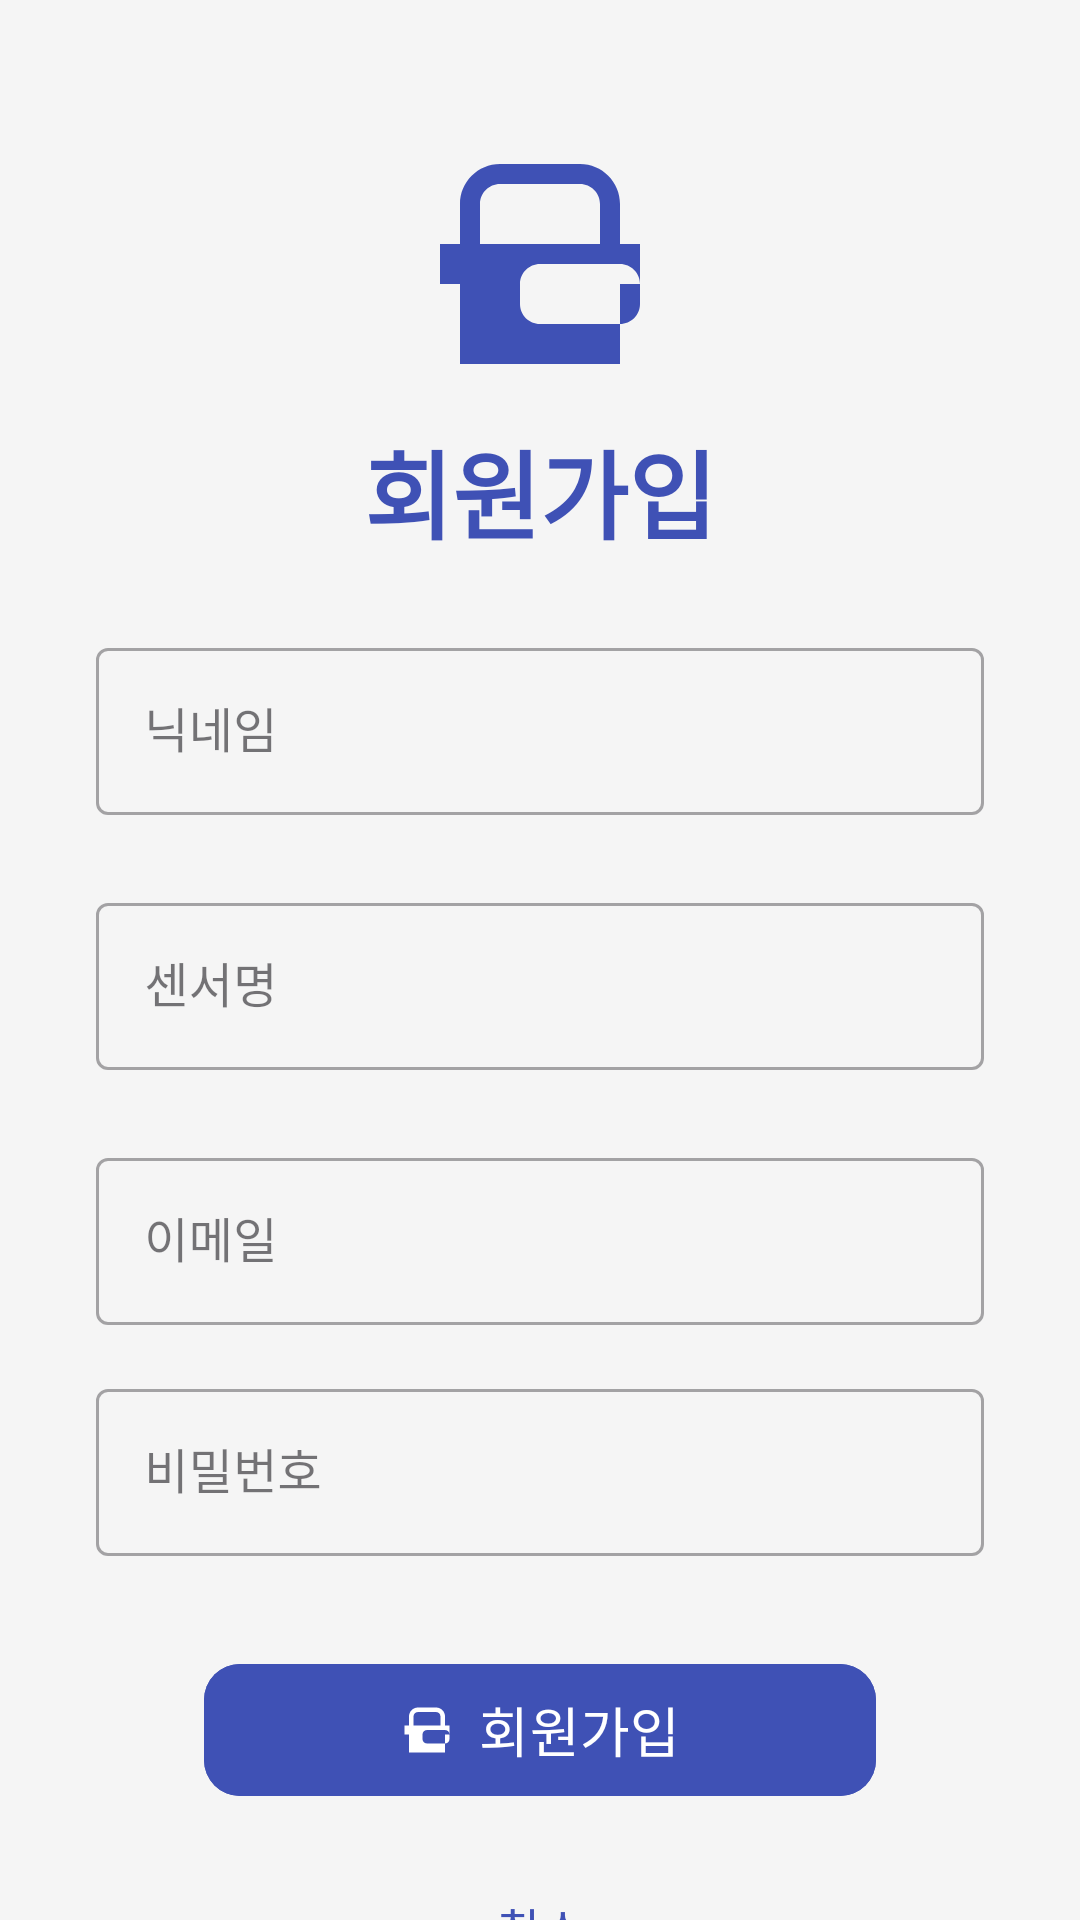

Write the Android layout XML for this screen, with the resource values it uses.
<!-- AndroidManifest.xml: application theme Theme.Ciscoglucose -->
<!-- res/layout/activity_register.xml -->
<?xml version="1.0" encoding="utf-8"?>
<androidx.constraintlayout.widget.ConstraintLayout
    xmlns:android="http://schemas.android.com/apk/res/android"
    xmlns:app="http://schemas.android.com/apk/res-auto"
    xmlns:tools="http://schemas.android.com/tools"
    android:id="@+id/main"
    android:layout_width="match_parent"
    android:layout_height="match_parent"
    android:background="@color/background_color"
    tools:context=".RegisterActivity">

    
    <ImageView
        android:id="@+id/register_icon"
        android:layout_width="80dp"
        android:layout_height="80dp"
        android:src="@drawable/ic_login"
        android:layout_marginTop="48dp"
        app:layout_constraintTop_toTopOf="parent"
        app:layout_constraintStart_toStartOf="parent"
        app:layout_constraintEnd_toEndOf="parent"
        app:tint="@color/primary_color" />

    
    <TextView
        android:id="@+id/app_title"
        android:layout_width="wrap_content"
        android:layout_height="wrap_content"
        android:text="회원가입"
        android:textSize="32sp"
        android:textStyle="bold"
        android:textColor="@color/primary_color"
        android:layout_marginTop="12dp"
        app:layout_constraintTop_toBottomOf="@id/register_icon"
        app:layout_constraintStart_toStartOf="parent"
        app:layout_constraintEnd_toEndOf="parent"/>

    
    <com.google.android.material.textfield.TextInputLayout
        android:id="@+id/email_layout"
        android:layout_width="0dp"
        android:layout_height="wrap_content"
        android:layout_marginTop="24dp"
        android:layout_marginStart="32dp"
        android:layout_marginEnd="32dp"
        app:layout_constraintTop_toBottomOf="@id/sensor_layout"
        app:layout_constraintStart_toStartOf="parent"
        app:layout_constraintEnd_toEndOf="parent"
        style="@style/Widget.MaterialComponents.TextInputLayout.OutlinedBox">

        <com.google.android.material.textfield.TextInputEditText
            android:id="@+id/input_email"
            android:layout_width="match_parent"
            android:layout_height="wrap_content"
            android:hint="이메일"
            android:inputType="textEmailAddress"
            android:textColor="@color/text_primary"
            android:textSize="16sp"/>
    </com.google.android.material.textfield.TextInputLayout>
    <com.google.android.material.textfield.TextInputLayout
        android:id="@+id/nickname_layout"
        android:layout_width="0dp"
        android:layout_height="wrap_content"
        android:layout_marginTop="24dp"
        android:layout_marginStart="32dp"
        android:layout_marginEnd="32dp"
        app:layout_constraintTop_toBottomOf="@id/app_title"
        app:layout_constraintStart_toStartOf="parent"
        app:layout_constraintEnd_toEndOf="parent"
        style="@style/Widget.MaterialComponents.TextInputLayout.OutlinedBox">

        <com.google.android.material.textfield.TextInputEditText
            android:id="@+id/input_nickname"
            android:layout_width="match_parent"
            android:layout_height="wrap_content"
            android:hint="닉네임"
            android:textColor="@color/text_primary"
            android:textSize="16sp"/>

    </com.google.android.material.textfield.TextInputLayout>
    <com.google.android.material.textfield.TextInputLayout
        android:id="@+id/sensor_layout"
        android:layout_width="0dp"
        android:layout_height="wrap_content"
        android:layout_marginTop="24dp"
        android:layout_marginStart="32dp"
        android:layout_marginEnd="32dp"
        app:layout_constraintTop_toBottomOf="@id/nickname_layout"
        app:layout_constraintStart_toStartOf="parent"
        app:layout_constraintEnd_toEndOf="parent"
        style="@style/Widget.MaterialComponents.TextInputLayout.OutlinedBox">

        <com.google.android.material.textfield.TextInputEditText
            android:id="@+id/input_sensor"
            android:layout_width="match_parent"
            android:layout_height="wrap_content"
            android:hint="센서명"
            android:textColor="@color/text_primary"
            android:textSize="16sp"/>

    </com.google.android.material.textfield.TextInputLayout>

    
    <com.google.android.material.textfield.TextInputLayout
        android:id="@+id/password_layout"
        android:layout_width="0dp"
        android:layout_height="wrap_content"
        android:layout_marginTop="16dp"
        android:layout_marginStart="32dp"
        android:layout_marginEnd="32dp"
        app:layout_constraintTop_toBottomOf="@id/email_layout"
        app:layout_constraintStart_toStartOf="parent"
        app:layout_constraintEnd_toEndOf="parent"
        style="@style/Widget.MaterialComponents.TextInputLayout.OutlinedBox">

        <com.google.android.material.textfield.TextInputEditText
            android:id="@+id/input_password"
            android:layout_width="match_parent"
            android:layout_height="wrap_content"
            android:hint="비밀번호"
            android:inputType="textPassword"
            android:textColor="@color/text_primary"
            android:textSize="16sp"/>
    </com.google.android.material.textfield.TextInputLayout>

    
    <com.google.android.material.button.MaterialButton
        android:id="@+id/btn_register"
        android:layout_width="224dp"
        android:layout_height="52dp"
        android:layout_marginTop="32dp"
        android:backgroundTint="@color/primary_color"
        android:text="회원가입"
        android:textColor="@color/white"
        android:textSize="18sp"
        app:cornerRadius="12dp"
        app:icon="@drawable/ic_login"
        app:iconGravity="textStart"
        app:iconPadding="8dp"
        app:layout_constraintEnd_toEndOf="parent"
        app:layout_constraintStart_toStartOf="parent"
        app:layout_constraintTop_toBottomOf="@id/password_layout" />

    
    <com.google.android.material.button.MaterialButton
        android:id="@+id/btn_cancel"
        android:layout_width="wrap_content"
        android:layout_height="wrap_content"
        android:text="취소"
        android:textSize="16sp"
        android:textColor="@color/primary_color"
        android:backgroundTint="@android:color/transparent"
        android:layout_marginTop="16dp"
        app:layout_constraintTop_toBottomOf="@id/btn_register"
        app:layout_constraintStart_toStartOf="parent"
        app:layout_constraintEnd_toEndOf="parent"/>

</androidx.constraintlayout.widget.ConstraintLayout>
<!-- resources referenced by this layout -->
<resources>
  <color name="background_color">#F5F5F5</color>
  <color name="primary_color">#3F51B5</color>
  <color name="text_primary">#212121</color>
  <color name="white">#FFFFFFFF</color>
  <!-- drawable ic_login (drawable) -->
  <vector xmlns:android="http://schemas.android.com/apk/res/android"
      android:width="24dp"
      android:height="24dp"
      android:viewportWidth="24"
      android:viewportHeight="24">
      <path
          android:fillColor="#3F51B5"
          android:pathData="M10,16V14c0,-1.1 0.9,-2 2,-2h8c1.1,0 2,0.9 2,2v2c0,1.1 -0.9,2 -2,2h-8c-1.1,0 -2,-0.9 -2,-2zM20,10V6c0,-2.21 -1.79,-4 -4,-4h-8c-2.21,0 -4,1.79 -4,4v4H2v4h2v8h16v-8h2v-4h-2zM6,6c0,-1.1 0.9,-2 2,-2h8c1.1,0 2,0.9 2,2v4H6V6z"/>
  </vector>
  <style name="Theme.Ciscoglucose" parent="Base.Theme.Ciscoglucose" />
  <style name="Base.Theme.Ciscoglucose" parent="Theme.Material3.DayNight.NoActionBar">
          
          
      </style>
</resources>
